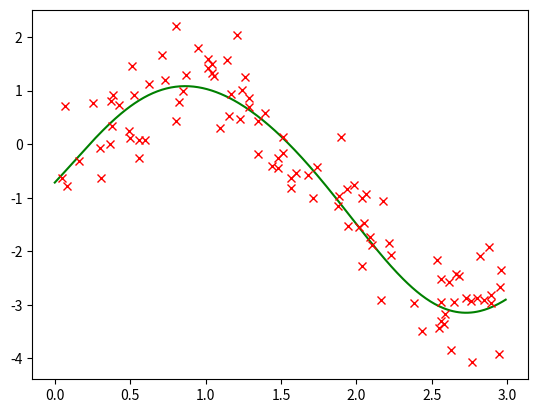

Here is the Python script that generated this plot: (Note: this script raises an exception after producing the figure.)
from __future__ import division
import numpy as np
import matplotlib.pyplot as plt
from math import sin, cos, pi, sqrt, log, pi, exp, log10
import math
from math import e
import time

# assume I = Phi + kappa*|.|_1

def shrinkage(z, cutoff):
	retvals = np.zeros((len(z),))
	#cutoff = 2*tau*gamma**2*sqrt(kappa)*5000
	#cutoff = 2*steptau*gamma**2*kappa
	for k in range(len(z)):
		if z[k] >= cutoff:
			retvals[k] = z[k]-cutoff
		elif z[k] >= -cutoff:
			retvals[k] = 0
		else: 
			retvals[k] = z[k]+cutoff
	return retvals

def FISTA(x0, I_fnc, Phi_fnc, DPhi_fnc, cutoffmultiplier, alpha0=1.0, eta=0.5, N_iter=500, backtracking=True, c=1.0, showDetails=False):
	start = time.time()
	xk = np.zeros((N_iter, x0.size))
	xk[0, :] = x0
	yk = np.zeros((N_iter, x0.size))
	yk[1, :] = x0
	tk = np.zeros((N_iter,))
	tk[1] = 1
	Is = np.zeros((N_iter,))
	Is[0] = I_fnc(x0)
	Phis = np.zeros((N_iter,))
	Phis[0] = Phi_fnc(x0)
	
	alpha = alpha0
	
	# for running diagnostics:
	num_backtrackings = np.zeros((N_iter,))
	for k in range(N_iter):
		DPhi = DPhi_fnc(yk[k, :])
		if backtracking:
			alpha = alpha0
			proposal = shrinkage(yk[k, :] - alpha*DPhi, cutoffmultiplier*alpha)
			max_backtrack = 20;
			#while I_fnc(proposal) > Phi_fnc(yk[k, :]) + np.dot(DPhi.T, proposal-yk[k, :]) + 1.0/(2.0*alpha*c)*np.dot((proposal-yk[k, :]).T, proposal-yk[k, :]) + I_fnc(proposal) - Phi_fnc(proposal): ## ALTERNATIVE
			while np.isnan(Phi_fnc(proposal)) or Phi_fnc(proposal) > Phi_fnc(yk[k, :]) + np.dot(DPhi.T, proposal-yk[k, :]) + 1.0/(2.0*alpha*c)*np.dot((proposal-yk[k, :]).T, proposal-yk[k, :]): ## ALTERNATIVE
				alpha = alpha*eta
				proposal = shrinkage(yk[k, :] - alpha*DPhi,  cutoffmultiplier*alpha)
				max_backtrack -= 1
				num_backtrackings[k] += 1
				if max_backtrack <= 0:
					break
			xk[k, :] = proposal
		else:
			xk[k, :] = shrinkage(yk[k, :] - alpha*DPhi,  cutoffmultiplier*alpha)
		Is[k] = I_fnc(xk[k, :])
		Phis[k] = Phi_fnc(xk[k, :])
		if k < N_iter-1: # preparation for next step only needed up to penultimate iteration
			tk[k+1] = 0.5 * (1.0 + sqrt(1.0 + 4.0*tk[k]**2))
			yk[k+1, :] = xk[k, :] + (tk[k]-1)/tk[k+1] * (xk[k, :] - xk[k-1, :])
	result = {"xk": xk, "Is": Is, "Phis": Phis, "num_backtrackings": num_backtrackings}
	end = time.time()
	if showDetails:
		print("Took " + str(end-start) + " seconds")
		print("Reduction of function value from " + str(Is[0]) + " to " + str(Is[-1]))
		print("Function value consists of")
		print("Phi(u)  = " + str(Phis[-1]))
		print("norm(u) = " + str(Is[-1] - Phis[-1]))
	return result

def gradDesc(x0, I_fnc, Phi_fnc, DPhi_fnc, DNormpart_fnc, alpha0=1.0, eta=0.5, N_iter=500, backtracking=True, c=1.0, showDetails=False):
	start = time.time()
	xk = np.zeros((N_iter, x0.size))
	xk[0, :] = x0
	Is = np.zeros((N_iter,))
	Is[0] = I_fnc(x0)
	Phis = np.zeros((N_iter,))
	Phis[0] = Phi_fnc(x0)
	
	alpha = alpha0
	
	
	num_backtrackings = np.zeros((N_iter,))
	for k in range(1, N_iter):
		DPhi = DPhi_fnc(xk[k-1, :])
		DNormpart = DNormpart_fnc(xk[k-1,:])
		alpha = alpha0
		proposal = xk[k-1, :] - alpha*(DPhi + DNormpart)
		max_backtrack = 20;
		while np.isnan(Phi_fnc(proposal)) or Phi_fnc(proposal) >= Phi_fnc(xk[k-1,:]) or  Phi_fnc(proposal) > Phi_fnc(xk[k-1, :]) + np.dot(DPhi.T, proposal-xk[k-1, :]) + 1.0/(2.0*alpha*c)*np.dot((proposal-xk[k-1, :]).T, proposal-xk[k-1, :]): ## ALTERNATIVE
			alpha = alpha*eta
			proposal = xk[k-1, :] - alpha*(DPhi + DNormpart)
			max_backtrack -= 1
			num_backtrackings[k] += 1
			if max_backtrack <= 0:
				break
		xk[k, :] = proposal
		
		Is[k] = I_fnc(xk[k, :])
		Phis[k] = Phi_fnc(xk[k, :])
	result = {"xk": xk, "Is": Is, "Phis": Phis, "num_backtrackings": num_backtrackings}
	end = time.time()
	if showDetails:
		print("Took " + str(end-start) + " seconds")
		print("Reduction of function value from " + str(Is[0]) + " to " + str(Is[-1]))
		print("Function value consists of")
		print("Phi(u)  = " + str(Phis[-1]))
		print("norm(u) = " + str(Is[-1] - Phis[-1]))
	return result

def gradDesc_general(x0, I_fnc, DI_fnc, alpha0=1.0, eta=0.5, N_iter=500, showDetails=False):
	xk = np.zeros((N_iter, x0.size))
	xk[0, :] = x0
	Is = np.zeros((N_iter,))
	Is[0] = I_fnc(x0)
	
	alpha = alpha0
	
	
	num_backtrackings = np.zeros((N_iter,))
	start = time.time()
	times = []
	times.append(start)
	for k in range(1, N_iter):
		print(k)
		DI = DI_fnc(xk[k-1, :])
		alpha = alpha0
		proposal = xk[k-1, :] - alpha*(DI)
		Iprop = I_fnc(proposal)
		max_backtrack = 20;
		while np.isnan(Iprop) or Iprop > Is[k-1] - alpha/2*np.dot(DI, DI):
			alpha = alpha*eta
			proposal = xk[k-1, :] - alpha*(DI)
			Iprop = I_fnc(proposal)
			max_backtrack -= 1
			num_backtrackings[k] += 1
			if max_backtrack <= 0:
				print("no descent found")
				break
		times.append(time.time())
		xk[k, :] = proposal
		
		Is[k] = Iprop
		if showDetails:
			print("Cost fnc: " + str(Is[k]))
	result = {"xk": xk, "Is": Is, "num_backtrackings": num_backtrackings, "times": times}
	end = time.time()
	if showDetails:
		print("Took " + str(end-start) + " seconds")
		print("Reduction of function value from " + str(Is[0]) + " to " + str(Is[-1]))
	return result

def gradDesc_newBacktracking(x0, I_fnc, Phi_fnc, DPhi_fnc, DNormpart_fnc, alpha0=1.0, eta=0.5, N_iter=500, showDetails=False):
	xk = np.zeros((N_iter, x0.size))
	xk[0, :] = x0
	Is = np.zeros((N_iter,))
	Is[0] = I_fnc(x0)
	Phis = np.zeros((N_iter,))
	Phis[0] = Phi_fnc(x0)
	
	alpha = alpha0
	
	
	num_backtrackings = np.zeros((N_iter,))
	start = time.time()
	times = []
	times.append(start)
	for k in range(1, N_iter):
		print(k)
		DPhi = DPhi_fnc(xk[k-1, :])
		DNormpart = DNormpart_fnc(xk[k-1,:])
		alpha = alpha0
		proposal = xk[k-1, :] - alpha*(DPhi + DNormpart)
		Iprop = I_fnc(proposal)
		max_backtrack = 20;
		#while np.isnan(Phi_fnc(proposal)) or Phi_fnc(proposal) >= Phi_fnc(xk[k-1,:]) or  Phi_fnc(proposal) > Phi_fnc(xk[k-1, :]) + np.dot(DPhi.T, proposal-xk[k-1, :]) + 1.0/(2.0*alpha*c)*np.dot((proposal-xk[k-1, :]).T, proposal-xk[k-1, :]): 
		while np.isnan(Iprop) or Iprop > Is[k-1] - alpha/2*np.dot(DPhi + DNormpart, DPhi + DNormpart):
			alpha = alpha*eta
			proposal = xk[k-1, :] - alpha*(DPhi + DNormpart)
			Iprop = I_fnc(proposal)
			max_backtrack -= 1
			num_backtrackings[k] += 1
			if max_backtrack <= 0:
				print("no descent found")
				break
		times.append(time.time())
		xk[k, :] = proposal
		
		Is[k] = Iprop
		Phis[k] = Phi_fnc(xk[k, :])
	result = {"xk": xk, "Is": Is, "Phis": Phis, "num_backtrackings": num_backtrackings, "times": times}
	end = time.time()
	if showDetails:
		print("Took " + str(end-start) + " seconds")
		print("Reduction of function value from " + str(Is[0]) + " to " + str(Is[-1]))
		print("Function value consists of")
		print("Phi(u)  = " + str(Phis[-1]))
		print("norm(u) = " + str(Is[-1] - Phis[-1]))
	return result
	
if __name__ == "__main__":
	N = 100
	np.random.seed(1992)
	xs_obs = np.random.uniform(0, 3, (N,))

	N_modes = 19
	kappa = 5.0
	gamma = 0.5


	def f(u, xs):
		temp = u[0]
		for k in range(N_modes):
			temp += u[k+1] * 1/(k+1)*np.cos((k+1)*xs)
		for k in range(N_modes):
			temp += u[k+N_modes+1] * 1/(k+1)* np.sin((k+1)*xs)
		return temp

	A = np.zeros((N, 2*N_modes+1))
	A[:, 0] = np.ones((N,))
	for k in range(N_modes):
		A[:, k+1] =  1/(k+1)*np.cos((k+1)*xs_obs)
	for k in range(N_modes):
		A[:, k+N_modes+1] =  1/(k+1)*np.sin((k+1)*xs_obs)

	def norm1(u):
		return kappa*np.sum(np.abs(u))
	def Misfit(u, y):
		misfit = y - np.dot(A, u)
		return 1.0/(2.0*gamma**2)*np.dot(misfit.T, misfit) 
	def FncL1(u, y):
		return Misfit(u, y) + norm1(u)

	DMisfit = lambda u, y: gamma**(-2)*np.dot(A.T, np.dot(A, u)-y)

	uTruth = np.array([-1.0, 1.0, -1.3, -0.2, 0, 0, 0, 0, 0, 0, 0, 0, 0, 0, 0, 0, 0, 0, 0, 0, 0.3, 2.2, 0, 0.5, 0, 0, 0, 0, 0, 0, 0, 0, 0, 0, 0, 0, 0, 0, 0])
	x = np.arange(0, 3, 0.01)
	y = f(uTruth, x)

	obs = f(uTruth, xs_obs) + np.random.normal(0, gamma, (len(xs_obs),))

	plt.figure(1);plt.ion()
	plt.plot(x, y, 'g')
	plt.plot(xs_obs, obs, 'rx')
	plt.show()

	xk, Is, Phis = FISTA(np.zeros((uTruth.size,)), lambda x: FncL1(x, obs), lambda x: Misfit(x, obs), lambda x: DMisfit(x, obs), 2*gamma**2*kappa, alpha0=0.0001, eta=0.5, N_iter=500, backtracking=False)
	xk_BT, Is_BT, Phis_BT = FISTA(np.zeros((uTruth.size,)), lambda x: FncL1(x, obs), lambda x: Misfit(x, obs), lambda x: DMisfit(x, obs), 2*gamma**2*kappa, alpha0=0.01, eta=0.5, N_iter=500, backtracking=True)
	plt.plot(x, f(xk[-1, :], x), 'b', label="without backtracking")
	plt.plot(x, f(xk_BT[-1, :], x), 'k', label="with backtracking")
	plt.legend()

	plt.figure();
	plt.subplot(311)
	plt.plot(Is, 'b-', label="Is")
	plt.plot(Is_BT, 'k-', label="Is_BT")
	plt.legend()
	plt.subplot(312)
	plt.plot(Phis, 'b-', label="Phis")
	plt.plot(Phis_BT, 'k-', label="Phis_BT")
	plt.legend()
	plt.subplot(313)
	plt.plot(Is-Phis, 'b-', label="norms")
	plt.plot(Is_BT-Phis_BT, 'k-', label="norms_BT")
	plt.legend()


	print("ground truth: I = " + str(FncL1(uTruth, obs)) + " = " + str(Misfit(uTruth, obs)) + " (Phi) + " + str(norm1(uTruth)) + " (norm)")
	print("optimizer: I = " + str(FncL1(xk[-1, :], obs)) + " = " + str(Misfit(xk[-1, :], obs)) + " (Phi) + " + str(norm1(xk[-1, :])) + " (norm)")
	print("optimizer (with BT): I = " + str(FncL1(xk_BT[-1, :], obs)) + " = " + str(Misfit(xk_BT[-1, :], obs)) + " (Phi) + " + str(norm1(xk_BT[-1, :])) + " (norm)")

	plt.figure();
	plt.plot(uTruth, '.-g')
	plt.plot(xk[-1, :], '.-r')
	plt.plot(xk_BT[-1, :], '.-k')
	

	
